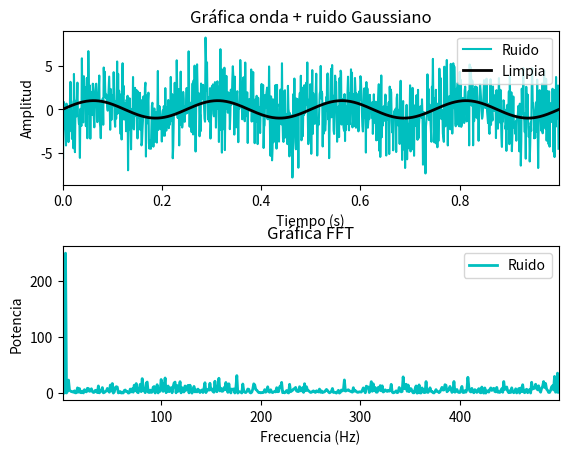
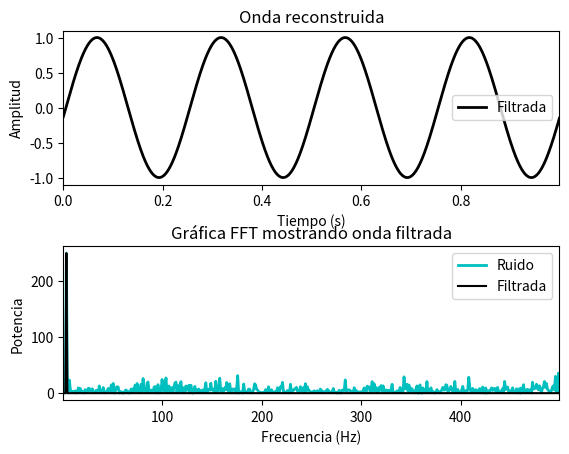

Write the Python code that produced these figures, in order.
import matplotlib.pyplot as plt
import numpy as np

dt = 0.001
t = np.arange(0, 1, dt)

wave = np.sin(2 * np.pi * 4 * t)

cleanWave = wave

wave = wave + 2.5 * np.random.randn(len(t)) # Ruido Gaussiano

n = len(t)
ffTransform = np.fft.fft(wave, n) # Transformada rápida de fourier
PSD = ffTransform * np.conj(ffTransform) / n # Power spectral density
freq = (1 / (dt * n)) * np.arange(n)
L = np.arange(1, np.floor(n / 2), dtype = 'int')

fig, axs = plt.subplots(2, 1)
plt.subplots_adjust(None, None, None, None, None, 0.4)

plt.sca(axs[0])
plt.plot(t, wave, color = 'c', linewidth = 1.5, label = 'Ruido')
plt.plot(t, cleanWave, color = 'k', linewidth = 2, label = 'Limpia')
plt.xlim(t[0], t[-1])
plt.title('Gráfica onda + ruido Gaussiano')
plt.xlabel('Tiempo (s)') 
plt.ylabel('Amplitud')
plt.legend()

plt.sca(axs[1])
plt.plot(freq[L], PSD[L], color = 'c', linewidth = 2, label = 'Ruido')
plt.xlim(freq[L[0]], freq[L[-1]])
plt.title('Gráfica FFT')
plt.xlabel('Frecuencia (Hz)') 
plt.ylabel('Potencia')
plt.legend()

indices = PSD > 100  # Retorna boolean de si la potencia es muy alta
cleanPSD = PSD * indices    # Elimina las frecuencias comunes
ffTransform = indices * ffTransform
inverseFft = np.fft.ifft(ffTransform) # Transformada inversa

fig, axs = plt.subplots(2, 1)
plt.subplots_adjust(None, None, None, None, None, 0.4)

plt.sca(axs[0])
plt.plot(t, inverseFft, color = 'k', linewidth = 2, label = 'Filtrada')
plt.xlim(t[0], t[-1])
plt.title('Onda reconstruida')
plt.xlabel('Tiempo (s)') 
plt.ylabel('Amplitud')
plt.legend()

plt.sca(axs[1])
plt.plot(freq[L], PSD[L], color = 'c', linewidth = 2, label = 'Ruido')
plt.plot(freq[L], cleanPSD[L], color = 'k', linewidth = 1.5, label = 'Filtrada')
plt.xlim(freq[L[0]], freq[L[-1]])
plt.title('Gráfica FFT mostrando onda filtrada')
plt.xlabel('Frecuencia (Hz)') 
plt.ylabel('Potencia')
plt.legend()

plt.show()